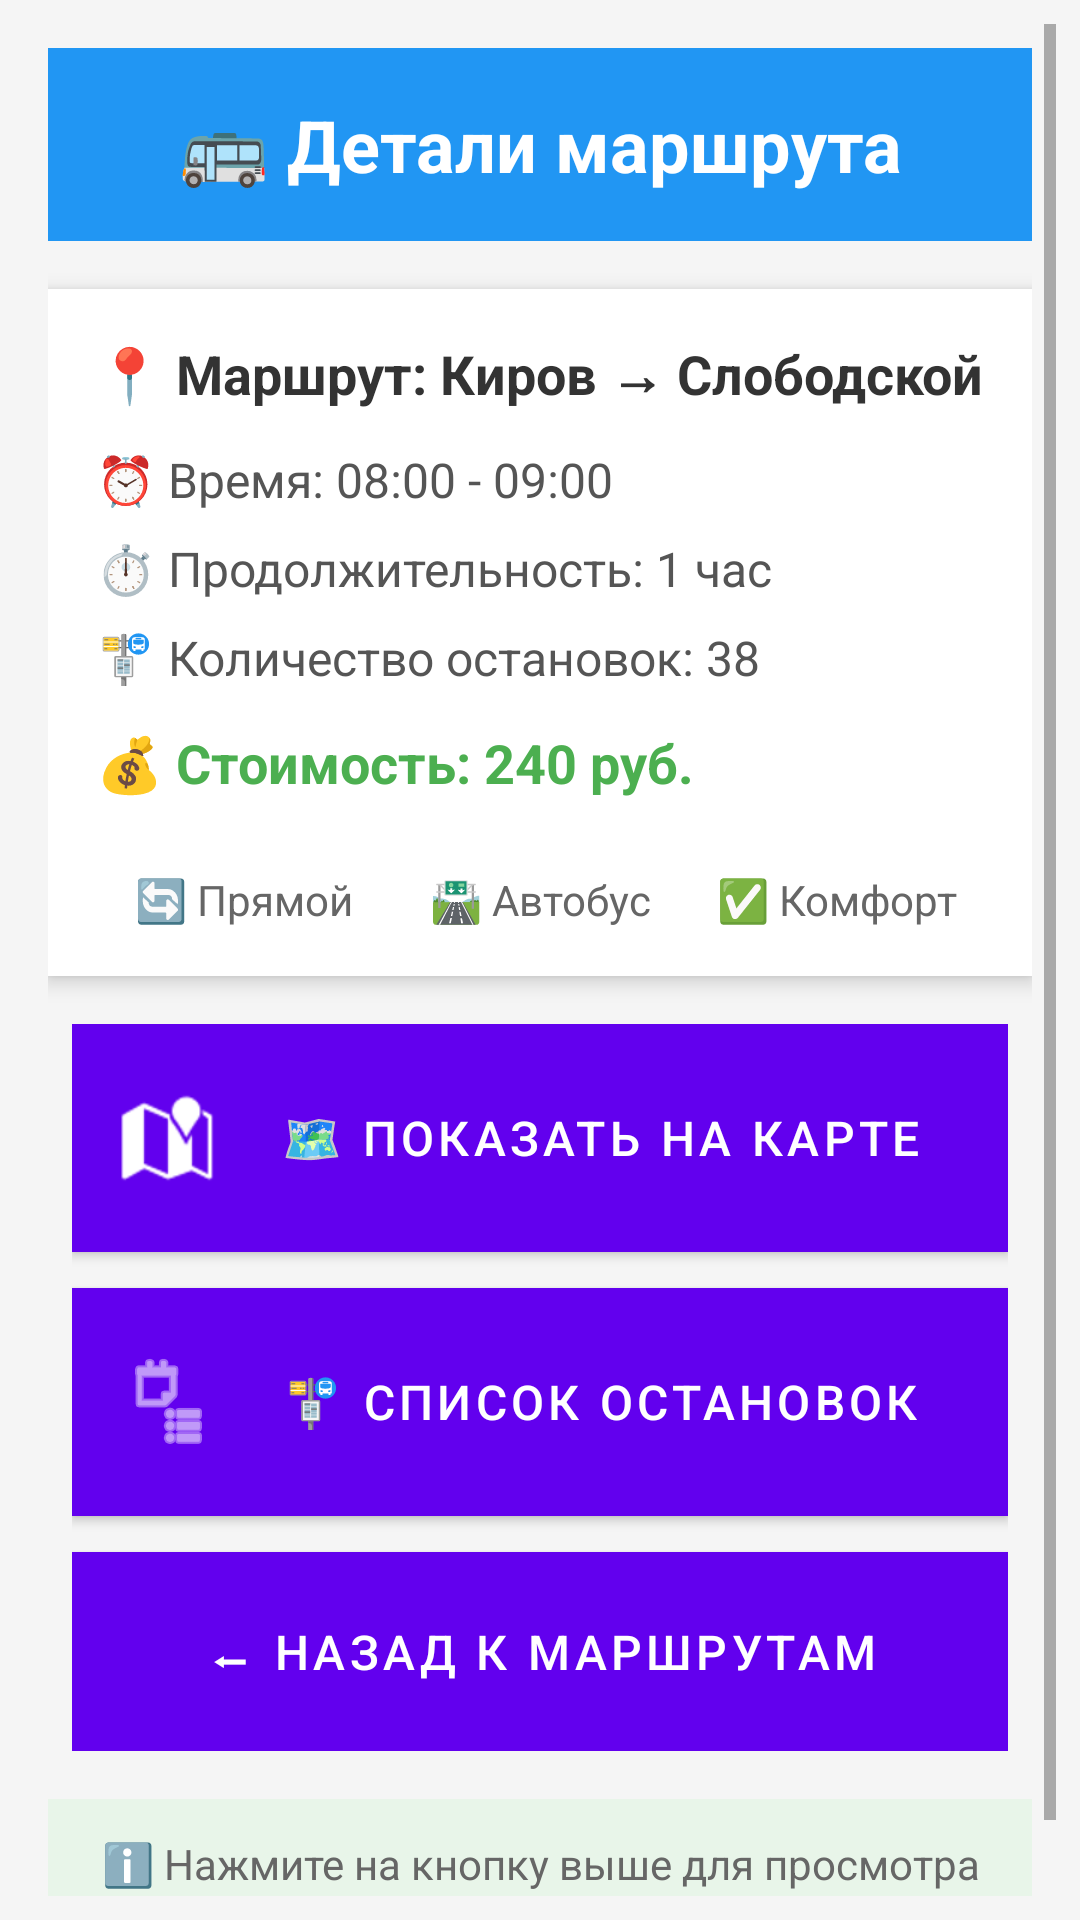

Here is an Android app screen rendered from its layout file. Give the layout XML and the strings, colors and styles it references.
<!-- AndroidManifest.xml: application theme Theme.BusTicketApp2 -->
<!-- res/layout/activity_trip_details.xml -->
<?xml version="1.0" encoding="utf-8"?>
<ScrollView xmlns:android="http://schemas.android.com/apk/res/android"
    android:layout_width="match_parent"
    android:layout_height="match_parent"
    android:background="#F5F5F5"
    android:padding="8dp">

    <LinearLayout
        android:layout_width="match_parent"
        android:layout_height="wrap_content"
        android:orientation="vertical"
        android:padding="8dp">

        
        <TextView
            android:id="@+id/txtTripTitle"
            android:layout_width="match_parent"
            android:layout_height="wrap_content"
            android:text="🚌 Детали маршрута"
            android:textSize="24sp"
            android:textStyle="bold"
            android:gravity="center"
            android:padding="16dp"
            android:background="#2196F3"
            android:textColor="#FFFFFF"
            android:layout_marginBottom="16dp" />

        
        <LinearLayout
            android:layout_width="match_parent"
            android:layout_height="wrap_content"
            android:orientation="vertical"
            android:background="#FFFFFF"
            android:padding="16dp"
            android:layout_marginBottom="16dp"
            android:elevation="4dp"
            android:backgroundTint="#FFFFFF">

            <TextView
                android:id="@+id/txtRoute"
                android:layout_width="match_parent"
                android:layout_height="wrap_content"
                android:text="📍 Маршрут: Киров → Слободской"
                android:textSize="18sp"
                android:textStyle="bold"
                android:textColor="#333333"
                android:paddingBottom="8dp" />

            <TextView
                android:id="@+id/txtTime"
                android:layout_width="match_parent"
                android:layout_height="wrap_content"
                android:text="⏰ Время: 08:00 - 09:00"
                android:textSize="16sp"
                android:textColor="#555555"
                android:paddingVertical="4dp" />

            <TextView
                android:id="@+id/txtDuration"
                android:layout_width="match_parent"
                android:layout_height="wrap_content"
                android:text="⏱️ Продолжительность: 1 час"
                android:textSize="16sp"
                android:textColor="#555555"
                android:paddingVertical="4dp" />

            <TextView
                android:id="@+id/txtStopsCount"
                android:layout_width="match_parent"
                android:layout_height="wrap_content"
                android:text="🚏 Количество остановок: 38"
                android:textSize="16sp"
                android:textColor="#555555"
                android:paddingVertical="4dp" />

            <TextView
                android:id="@+id/txtPrice"
                android:layout_width="match_parent"
                android:layout_height="wrap_content"
                android:text="💰 Стоимость: 240 руб."
                android:textSize="18sp"
                android:textColor="#4CAF50"
                android:textStyle="bold"
                android:paddingTop="8dp"
                android:paddingBottom="16dp" />

            
            <LinearLayout
                android:layout_width="match_parent"
                android:layout_height="wrap_content"
                android:orientation="horizontal"
                android:gravity="center"
                android:paddingTop="8dp">

                <TextView
                    android:layout_width="0dp"
                    android:layout_height="wrap_content"
                    android:layout_weight="1"
                    android:text="🔄 Прямой"
                    android:gravity="center"
                    android:textSize="14sp"
                    android:textColor="#666666" />

                <TextView
                    android:layout_width="0dp"
                    android:layout_height="wrap_content"
                    android:layout_weight="1"
                    android:text="🛣️ Автобус"
                    android:gravity="center"
                    android:textSize="14sp"
                    android:textColor="#666666" />

                <TextView
                    android:layout_width="0dp"
                    android:layout_height="wrap_content"
                    android:layout_weight="1"
                    android:text="✅ Комфорт"
                    android:gravity="center"
                    android:textSize="14sp"
                    android:textColor="#666666" />

            </LinearLayout>

        </LinearLayout>

        
        <LinearLayout
            android:layout_width="match_parent"
            android:layout_height="wrap_content"
            android:orientation="vertical"
            android:paddingHorizontal="8dp">

            
            <Button
                android:id="@+id/btnShowMap"
                android:layout_width="match_parent"
                android:layout_height="wrap_content"
                android:text="🗺️ Показать на карте"
                android:textSize="16sp"
                android:textColor="#FFFFFF"
                android:background="#2196F3"
                android:padding="16dp"
                android:layout_marginBottom="12dp"
                android:drawablePadding="8dp"
                android:drawableLeft="@android:drawable/ic_dialog_map"
                android:drawableTint="#FFFFFF" />

            
            <Button
                android:id="@+id/btnShowStops"
                android:layout_width="match_parent"
                android:layout_height="wrap_content"
                android:text="🚏 Список остановок"
                android:textSize="16sp"
                android:textColor="#FFFFFF"
                android:background="#4CAF50"
                android:padding="16dp"
                android:layout_marginBottom="12dp"
                android:drawablePadding="8dp"
                android:drawableLeft="@android:drawable/ic_menu_agenda"
                android:drawableTint="#FFFFFF" />

            
            <Button
                android:id="@+id/btnBackToRoutes"
                android:layout_width="match_parent"
                android:layout_height="wrap_content"
                android:text="⬅ Назад к маршрутам"
                android:textSize="16sp"
                android:textColor="#FFFFFF"
                android:background="#757575"
                android:padding="16dp" />

        </LinearLayout>

        
        <TextView
            android:id="@+id/txtInfoMessage"
            android:layout_width="match_parent"
            android:layout_height="wrap_content"
            android:text="ℹ️ Нажмите на кнопку выше для просмотра остановок"
            android:textSize="14sp"
            android:textColor="#666666"
            android:gravity="center"
            android:padding="12dp"
            android:layout_marginTop="16dp"
            android:background="#E8F5E9" />

    </LinearLayout>

</ScrollView>
<!-- resources referenced by this layout -->
<resources>
  <style name="Theme.BusTicketApp2" parent="Theme.MaterialComponents.DayNight.DarkActionBar">
          
          <item name="colorPrimary">@color/purple_500</item>
          <item name="colorPrimaryVariant">@color/purple_700</item>
          <item name="colorOnPrimary">@color/white</item>
  
          
          <item name="colorSecondary">@color/teal_200</item>
          <item name="colorSecondaryVariant">@color/teal_700</item>
          <item name="colorOnSecondary">@color/black</item>
  
          
          <item name="android:statusBarColor" tools:targetApi="l">?attr/colorPrimaryVariant</item>
  
          
      </style>
  <color name="purple_500">#FF6200EE</color>
  <color name="purple_700">#FF3700B3</color>
  <color name="white">#FFFFFFFF</color>
  <color name="teal_200">#FF03DAC5</color>
  <color name="teal_700">#FF018786</color>
  <color name="black">#FF000000</color>
</resources>
